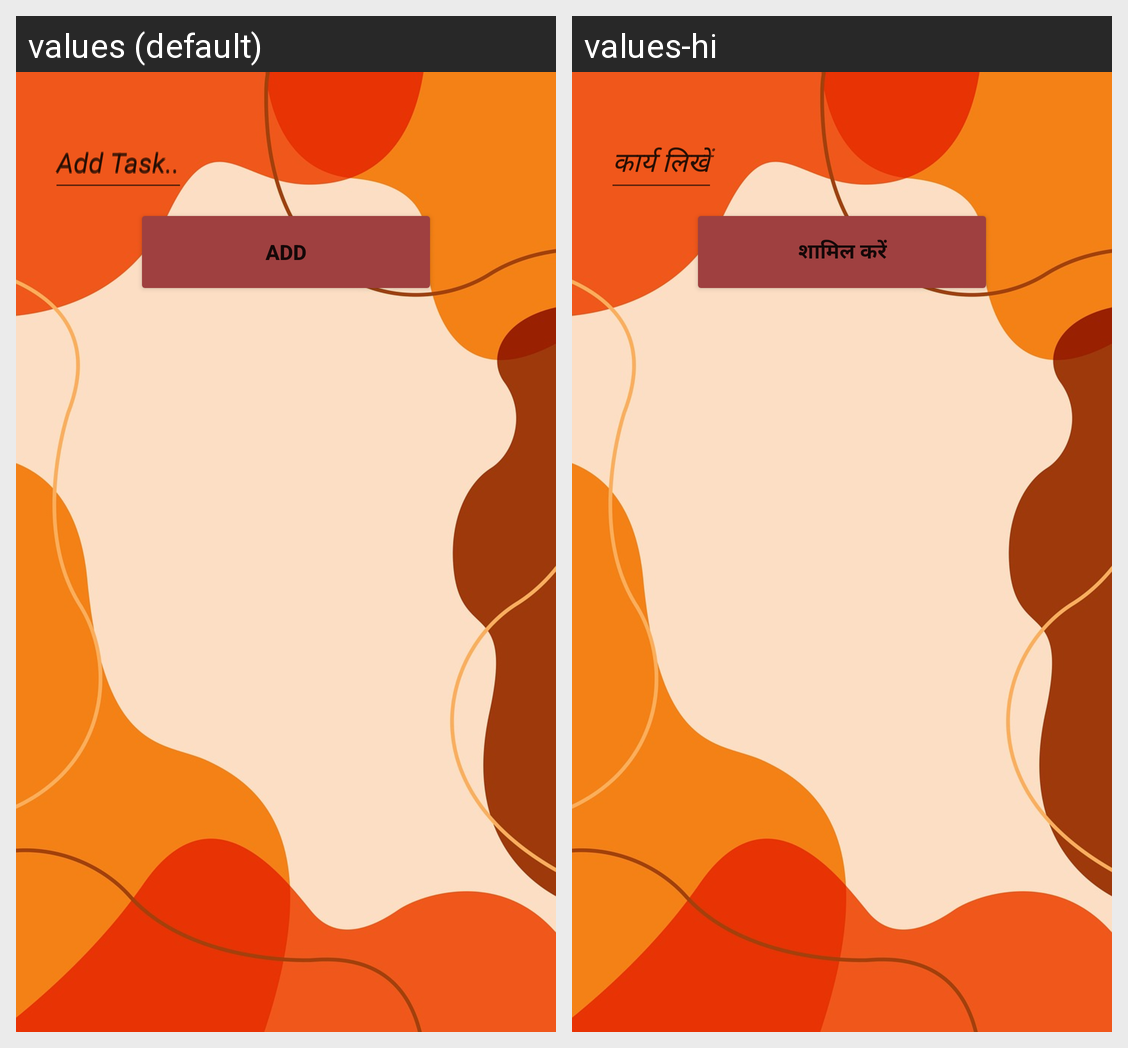

For this localized Android screen grid, give each drawn string resource with its value in every locale shown.
Android screen res/layout/activity_main.xml rendered under 2 locales, left to right: values (default), values-hi. Device: Nexus 5 (rendered at 1080×1920; each locale shown at half size, 540×960, under a caption strip naming it); theme Theme.AppCompat.Light.DarkActionBar.
Strings drawn on this screen, with the default value and each locale's value (text and hints the layout hard-codes, and strings that could not be matched under every locale, appear in the picture but are not listed):

hint_one
  values: Add Task..
      
  values-hi: कार्य लिखें

push
  values: ADD
  values-hi: शामिल करें
